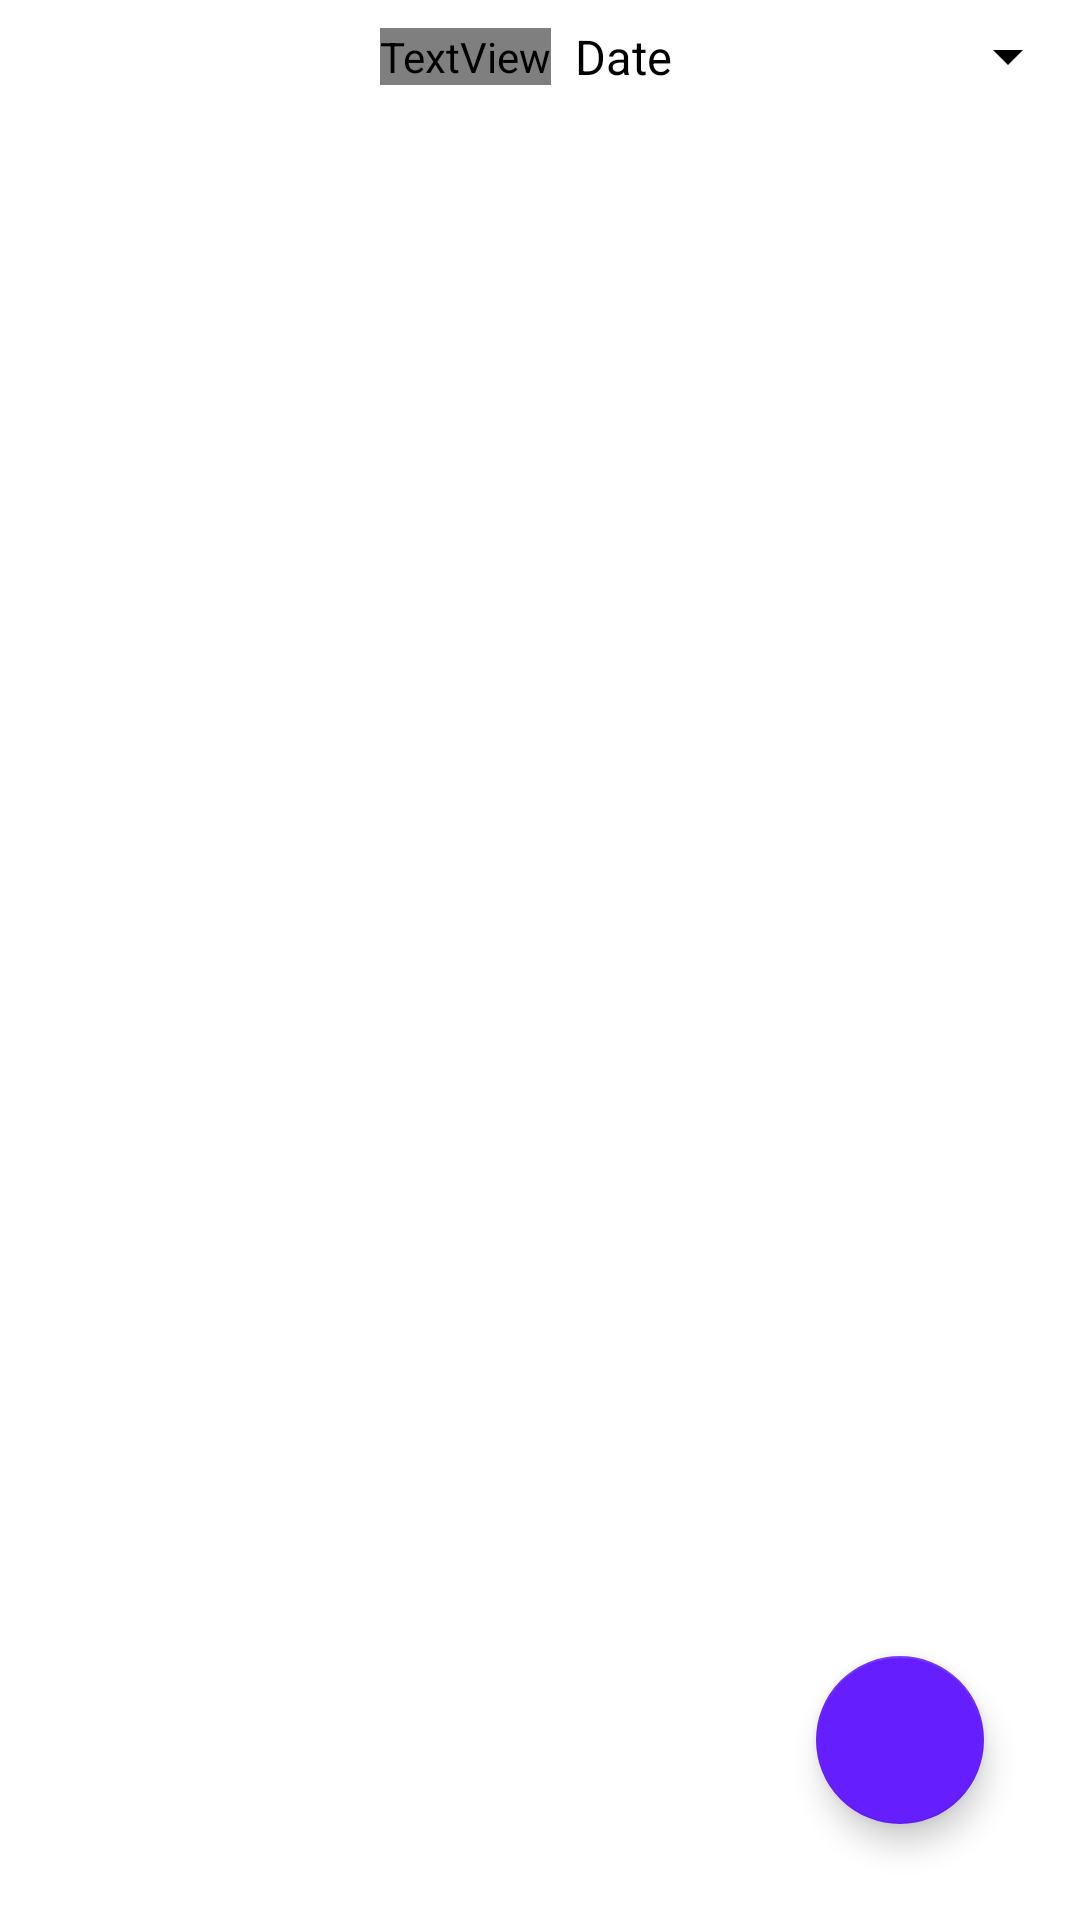

Layout XML and referenced resources for this Android screen:
<!-- AndroidManifest.xml: application theme AppTheme -->
<!-- res/layout/fragment_run.xml -->
<?xml version="1.0" encoding="utf-8"?>
<androidx.constraintlayout.widget.ConstraintLayout xmlns:android="http://schemas.android.com/apk/res/android"
    xmlns:app="http://schemas.android.com/apk/res-auto"
    android:layout_width="match_parent"
    android:layout_height="match_parent">

    <Spinner
        android:backgroundTint="@color/black"
        android:id="@+id/spFilter"
        android:layout_width="wrap_content"
        android:layout_height="wrap_content"
        android:entries="@array/filter_options"
        android:paddingTop="8dp"
        android:paddingBottom="8dp"
        app:layout_constraintEnd_toEndOf="parent"
        app:layout_constraintTop_toTopOf="parent" />

    <TextView
        android:fontFamily="@font/poppins"
        android:id="@+id/tvFilterBy"
        android:layout_width="wrap_content"
        android:layout_height="wrap_content"
        android:text="Sort by:"
        android:textSize="16sp"
        app:layout_constraintBottom_toBottomOf="@+id/spFilter"
        app:layout_constraintEnd_toStartOf="@+id/spFilter"
        app:layout_constraintTop_toTopOf="parent" />

    <androidx.recyclerview.widget.RecyclerView
        android:id="@+id/rvRuns"
        android:layout_width="match_parent"
        android:layout_height="0dp"
        app:layout_constraintBottom_toBottomOf="parent"
        app:layout_constraintEnd_toEndOf="parent"
        app:layout_constraintHorizontal_bias="0.5"
        app:layout_constraintStart_toStartOf="parent"
        app:layout_constraintTop_toBottomOf="@+id/spFilter" />

    <com.google.android.material.floatingactionbutton.FloatingActionButton
        android:id="@+id/fab"
        android:layout_width="wrap_content"
        android:layout_height="wrap_content"
        android:src="@drawable/ic_add_black"
        app:backgroundTint="@color/colorAccent"
        app:fabSize="normal"
        app:rippleColor="@android:color/white"
        android:layout_marginEnd="32dp"
        android:layout_marginBottom="32dp"
        app:layout_constraintBottom_toBottomOf="parent"
        app:layout_constraintEnd_toEndOf="parent"
        app:tint="@color/white" />

</androidx.constraintlayout.widget.ConstraintLayout>
<!-- resources referenced by this layout -->
<resources>
  <string-array name="filter_options">
          <item>Date</item>
          <item>Running Time</item>
          <item>Distance</item>
          <item>Average Speed</item>
          <item>Calories Burned</item>
      </string-array>
  <color name="black">#000000</color>
  <color name="colorAccent">#651FFF</color>
  <color name="white">#FFFFFF</color>
  <style name="AppTheme" parent="Theme.MaterialComponents.NoActionBar">
          
          <item name="colorPrimary">@color/white</item>
          <item name="colorPrimaryDark">@color/white</item>
  <item name="colorAccent">@color/colorAccent</item>
          <item name="android:colorBackground">@color/white</item>
          <item name="colorError">@color/errorColor</item>
          <item name="android:windowLightStatusBar">true</item>
  
  
          <item name="android:textViewStyle">@style/TextViewStyle</item>
          
  
  
          
  
  
  
  
  
  
  
  
  
  
  
  
  
  
  
  
  
  
  
  
  
          <item name="alertDialogTheme">@style/AlertDialogTheme</item>
      </style>
  <color name="errorColor">#D50000</color>
  <style name="TextViewStyle" parent="Widget.MaterialComponents.TextView">
          <item name="android:textColor">@android:color/black</item>
      </style>
  <style name="AlertDialogTheme" parent="ThemeOverlay.MaterialComponents.Dialog.Alert">
          <item name="buttonBarPositiveButtonStyle">@style/PositiveButtonStyle</item>
          <item name="buttonBarNegativeButtonStyle">@style/NegativeButtonStyle</item>
      </style>
  <style name="PositiveButtonStyle" parent="Widget.MaterialComponents.Button.TextButton.Dialog">
          <item name="android:textColor">@color/colorAccent</item>
      </style>
  <style name="NegativeButtonStyle" parent="Widget.MaterialComponents.Button.TextButton.Dialog">
          <item name="android:textColor">@color/colorAccent</item>
      </style>
</resources>
